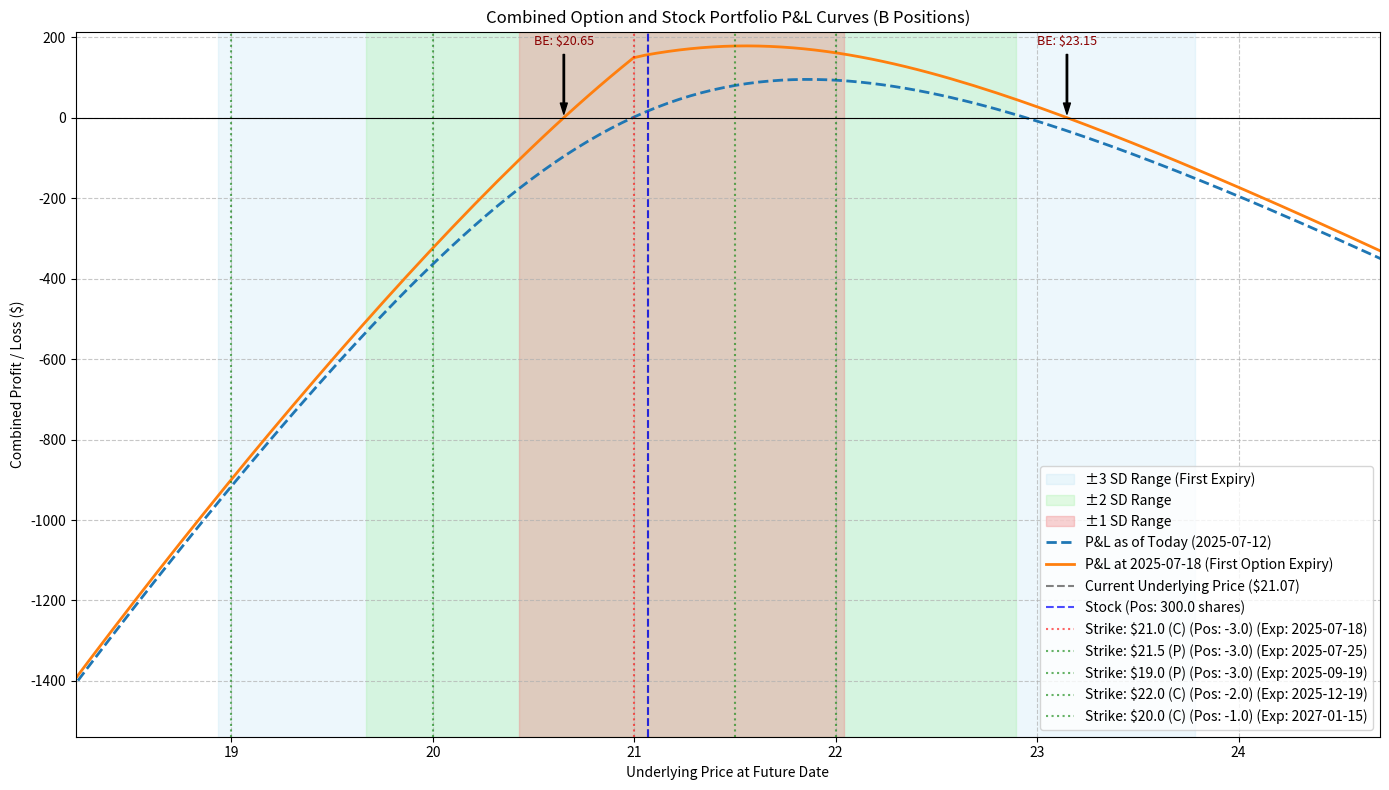

Write the Python code that produced this figure.
import os
import math
import numpy as np
import matplotlib.pyplot as plt
import datetime
from scipy.stats import norm
import logging
from typing import List, Dict, Any, Optional, Union, Tuple

# Configure logging for the script
logging.basicConfig(level=logging.INFO, format='%(asctime)s - %(levelname)s - %(message)s')

# --- Configuration Constants ---
CONFIG = {
    "DAYS_IN_YEAR": 365.25,
    "DEFAULT_OPTION_MULTIPLIER": 100,
    "DEFAULT_RISK_FREE_RATE": 0.05
}

# --- Helper Function to Clean Data ---
def clean(val: Any, is_percentage: bool = False) -> Optional[float]:
    """
    Cleans and converts a value to float.
    Handles None, empty strings, and NaN values, returning None if conversion fails.
    Converts percentage values (e.g., "29.64%" or 29.64) to decimal floats if is_percentage=True.
    """
    if val is None or (isinstance(val, str) and val.strip() == ''):
        return None
    
    if isinstance(val, float) and math.isnan(val):
        return None

    try:
        if isinstance(val, str):
            val = val.replace('%', '').strip()
        value = float(val)
        if is_percentage:
            value /= 100.0
        return value
    except (ValueError, TypeError):
        return None

# --- Black-Scholes Option Pricing Model (Vectorized) ---
def black_scholes_vectorized(S: Union[float, np.ndarray], K: float, T: float, r: float, sigma: float, option_type: str) -> Union[float, np.ndarray]:
    """
    Calculates the price of a European option using the Black-Scholes model,
    supporting vectorized S (underlying price).
    """
    if T <= 0:
        if option_type.lower() in ['call', 'c']:
            return np.maximum(0, S - K) if isinstance(S, np.ndarray) else max(0, S - K)
        else: # put
            return np.maximum(0, K - S) if isinstance(S, np.ndarray) else max(0, K - S)

    if sigma <= 0:
        return np.zeros_like(S) if isinstance(S, np.ndarray) else 0.0

    S_val = np.array(S) if isinstance(S, np.ndarray) else S
    K_val = np.array(K) if isinstance(S, np.ndarray) else K

    d1 = (np.log(S_val / K_val) + (r + 0.5 * sigma**2) * T) / (sigma * np.sqrt(T))
    d2 = d1 - sigma * np.sqrt(T)

    if option_type.lower() in ['call', 'c']:
        price = S_val * norm.cdf(d1) - K_val * math.exp(-r * T) * norm.cdf(d2)
    elif option_type.lower() in ['put', 'p']:
        price = K_val * math.exp(-r * T) * norm.cdf(-d2) - S_val * norm.cdf(-d1)
    else:
        raise ValueError("option_type must be 'call', 'put', 'C', or 'P'")
    return price

# --- Function to Calculate P&L for a Single Option at a Future Date ---
def calculate_single_option_pnl_curve(
    hypothetical_underlying_prices: np.ndarray,
    initial_underlying_price: float,
    strike_price: float,
    expiration_date_obj: datetime.datetime,
    current_date_obj: datetime.datetime,
    target_date_obj: datetime.datetime,
    implied_volatility: float,
    risk_free_rate: float,
    option_type: str,
    num_contracts: float,
    multiplier: float = CONFIG["DEFAULT_OPTION_MULTIPLIER"]
) -> Tuple[np.ndarray, float]:
    """Calculates the P&L curve for a single option at a specified target date."""
    T_initial = (expiration_date_obj - current_date_obj).days / CONFIG["DAYS_IN_YEAR"]
    T_target = (expiration_date_obj - target_date_obj).days / CONFIG["DAYS_IN_YEAR"]

    if T_initial < 0: T_initial = 0.0
    if T_target < 0: T_target = 0.0

    initial_option_price = black_scholes_vectorized(initial_underlying_price, strike_price, T_initial, risk_free_rate, implied_volatility, option_type)
    
    future_option_prices = black_scholes_vectorized(hypothetical_underlying_prices, strike_price, T_target, risk_free_rate, implied_volatility, option_type)
    
    pnl_values = (future_option_prices - initial_option_price) * num_contracts * multiplier

    return pnl_values, initial_option_price * num_contracts * multiplier

# --- Function to Calculate P&L for a Stock Position ---
def calculate_stock_pnl_curve(
    hypothetical_underlying_prices: np.ndarray,
    initial_stock_price: float,
    num_shares: float
) -> Tuple[np.ndarray, float]:
    """Calculates the P&L curve for a stock position."""
    pnl_values = (hypothetical_underlying_prices - initial_stock_price) * num_shares
    return pnl_values, initial_stock_price * num_shares

# --- Main function to generate the risk curve ---
def generate_risk_curve(
    selected_symbol: str,
    portfolio_data: List[Dict[str, Any]],
    analysis_date_str: Optional[str] = None,
    risk_free_rate: float = CONFIG["DEFAULT_RISK_FREE_RATE"],
    output_dir: str = "/tmp" # Changed output_dir to /tmp for Render.com
) -> str:
    """
    Generates and saves the combined option and stock risk curve for a given symbol.
    """
    logging.info(f"--- Generating Risk Curve for {selected_symbol} ---")

    if analysis_date_str:
        analysis_current_date_obj = datetime.datetime.strptime(analysis_date_str, '%Y-%m-%d')
    else:
        # For Render.com, datetime.datetime.now() is appropriate for current date.
        # For local testing, if you want consistent output with test_portfolio_data,
        # you'll need to set analysis_date_str in the __main__ block.
        analysis_current_date_obj = datetime.datetime.now()
    analysis_current_date_str = analysis_current_date_obj.strftime('%Y-%m-%d')

    parsed_portfolio_data = []
    required_base_keys = ['Symbol', 'Security Type', 'Position', 'Underlying Close', 'Date']
    required_opt_keys = ['Expiry', 'Strike', 'Right', 'IV (%)']

    for i, record in enumerate(portfolio_data):
        if not all(key in record for key in required_base_keys):
            logging.warning(f"Skipping record {i+1} ({record.get('Local Symbol', 'N/A')}) due to missing essential base keys.")
            continue

        symbol_from_record = str(record.get('Symbol', '')).strip().upper()
        sec_type = str(record.get('Security Type', '')).strip().upper()

        if symbol_from_record != selected_symbol.upper():
            continue

        try:
            date_str_raw = str(record.get('Date', ''))
            pos_current_date_obj = datetime.datetime.strptime(date_str_raw, '%Y-%m-%d')

            item = {
                "local_symbol": str(record.get('Local Symbol', '')),
                "symbol": symbol_from_record,
                "sec_type": sec_type,
                "current_underlying_price": clean(record.get('Underlying Close')),
                "position": clean(record.get('Position')),
                "current_date_str": pos_current_date_obj.strftime('%Y-%m-%d')
            }

            if sec_type == 'OPT':
                if not all(key in record for key in required_opt_keys):
                    logging.warning(f"Skipping option record {i+1} ({record.get('Local Symbol', 'N/A')}) due to missing essential option keys.")
                    continue

                expiry_str_raw = str(record.get('Expiry', ''))
                exp_date_obj = datetime.datetime.strptime(expiry_str_raw, '%Y%m%d')

                # Use the clean function, which now handles is_percentage=True implicitly if '%' is in string
                implied_vol = clean(record.get('IV (%)'), is_percentage=True) 
                if implied_vol is None:
                    logging.warning(f"Skipping option {record.get('Local Symbol', 'N/A')}: Invalid implied volatility.")
                    continue

                item.update({
                    "strike_price": clean(record.get('Strike')),
                    "expiration_date_str": exp_date_obj.strftime('%Y-%m-%d'),
                    "implied_volatility": implied_vol,
                    "risk_free_rate": risk_free_rate,
                    "option_type": str(record.get('Right', '')).lower(),
                    "multiplier": clean(record.get('Multiplier')) if record.get('Multiplier') is not None else CONFIG["DEFAULT_OPTION_MULTIPLIER"]
                })
                item["future_date_str"] = (exp_date_obj - datetime.timedelta(days=1)).strftime('%Y-%m-%d')
                logging.info(f"Parsed option {item['local_symbol']}: IV = {item['implied_volatility']}")

            elif sec_type == 'STK':
                initial_price = clean(record.get('Underlying Close'))
                if initial_price is None or initial_price == 0.0:
                    initial_price = clean(record.get('Option Close'))
                
                if initial_price is None or initial_price == 0.0:
                    raise ValueError("Stock initial price (Underlying Close or Option Close) is missing or zero.")

                item.update({
                    "initial_stock_price": initial_price,
                    "num_shares": clean(record.get('Position'))
                })
            
            if item["current_underlying_price"] is None:
                raise ValueError("Current underlying price is missing for this position.")

            parsed_portfolio_data.append(item)

        except ValueError as ve:
            logging.error(f"Error parsing data for record ({record.get('Local Symbol', 'N/A')}) at index {i+1}: {ve}. Skipping record.")
        except Exception as ex:
            logging.exception(f"An unexpected error occurred during parsing record ({record.get('Local Symbol', 'N/A')}) at index {i+1}.")

    if not parsed_portfolio_data:
        raise ValueError(f"No valid positions found for symbol '{selected_symbol}' after parsing.")

    first_option_expiration_date_obj = None
    first_option_sigma_for_sd = None
    initial_underlying_price_for_sd = None
    first_option_strike_price = None
    first_option_expiration_date_str_raw = None

    options_only_in_filtered = [item for item in parsed_portfolio_data if item["sec_type"] == "OPT"]
    if options_only_in_filtered:
        options_only_in_filtered.sort(key=lambda x: datetime.datetime.strptime(x["expiration_date_str"], '%Y-%m-%d'))
        first_option_to_expire = options_only_in_filtered[0]
        
        first_option_expiration_date_str_raw = first_option_to_expire["expiration_date_str"]
        first_option_expiration_date_obj = datetime.datetime.strptime(first_option_expiration_date_str_raw, '%Y-%m-%d')
        first_option_sigma_for_sd = first_option_to_expire["implied_volatility"]
        initial_underlying_price_for_sd = first_option_to_expire["current_underlying_price"]
        first_option_strike_price = first_option_to_expire["strike_price"]
        logging.info(f"First option for SD: {first_option_to_expire['local_symbol']}, IV = {first_option_sigma_for_sd}, Price = {initial_underlying_price_for_sd}")

    if first_option_expiration_date_obj is None:
        logging.warning(f"No option found for '{selected_symbol}'. Only plotting 'as of today'. SD shading will not be applied.")
        # If no options, set a dummy future expiry far out for 'first expiry' curve, though it won't be used for SD calculations.
        # The 'P&L at first option expiry' curve will just default to the 'as of today' curve if no options exist to define a future expiry.
        first_option_expiration_date_obj = analysis_current_date_obj + datetime.timedelta(days=CONFIG["DAYS_IN_YEAR"] * 10)
        first_option_expiration_date_str_raw = first_option_expiration_date_obj.strftime('%Y-%m-%d')

    all_current_prices = [item["current_underlying_price"] for item in parsed_portfolio_data]
    all_strike_prices = [item["strike_price"] for item in parsed_portfolio_data if item["sec_type"] == "OPT"]

    valid_current_prices = [p for p in all_current_prices if p is not None and p > 0]
    valid_strike_prices = [p for p in all_strike_prices if p is not None and p > 0]

    if not valid_current_prices and not valid_strike_prices:
        raise ValueError(f"No valid price data found to determine plot range for symbol '{selected_symbol}'.")

    if not valid_strike_prices:
        overall_price_range_min = min(valid_current_prices) * 0.8
        overall_price_range_max = max(valid_current_prices) * 1.2
    else:
        all_valid_prices = valid_current_prices + valid_strike_prices
        overall_price_range_min = min(all_valid_prices) * 0.8
        overall_price_range_max = max(all_valid_prices) * 1.2

    if overall_price_range_min <= 0:
        overall_price_range_min = 0.1 * overall_price_range_max

    hypothetical_underlying_prices = np.linspace(overall_price_range_min, overall_price_range_max, 200)

    combined_pnl_as_of_today = np.zeros_like(hypothetical_underlying_prices)
    combined_pnl_at_first_option_expiry = np.zeros_like(hypothetical_underlying_prices)
    
    total_initial_cost_at_analysis_start = 0

    logging.info(f"Calculating P&L for '{selected_symbol}' positions (Analysis Date: {analysis_current_date_str})...")

    for i, position_params in enumerate(parsed_portfolio_data):
        try:
            position_current_date_obj = datetime.datetime.strptime(position_params["current_date_str"], '%Y-%m-%d')

            if position_params["sec_type"] == "OPT":
                expiration_date_obj = datetime.datetime.strptime(position_params["expiration_date_str"], '%Y-%m-%d')
                
                if analysis_current_date_obj > expiration_date_obj:
                    logging.info(f"Skipping Option {i+1} ({position_params['local_symbol']}): Analysis date is past its expiration.")
                    continue

                if any(x is None for x in [position_params["strike_price"], position_params["implied_volatility"], position_params["position"]]):
                    logging.warning(f"Skipping option {position_params['local_symbol']}: Missing strike, IV, or position.")
                    continue
                if position_params["option_type"] not in ["call", "put", "c", "p"]:
                    logging.warning(f"Skipping option {position_params['local_symbol']}: Invalid option type {position_params['option_type']}.")
                    continue

                pnl_today, initial_cost_today = calculate_single_option_pnl_curve(
                    hypothetical_underlying_prices,
                    position_params["current_underlying_price"],
                    position_params["strike_price"],
                    expiration_date_obj,
                    position_current_date_obj,
                    analysis_current_date_obj,
                    position_params["implied_volatility"],
                    position_params["risk_free_rate"],
                    position_params["option_type"],
                    position_params["position"],
                    position_params["multiplier"]
                )
                combined_pnl_as_of_today += pnl_today
                total_initial_cost_at_analysis_start += initial_cost_today

                if first_option_expiration_date_obj <= expiration_date_obj: # Only include options that haven't expired by the first expiry date
                    pnl_first_expiry, _ = calculate_single_option_pnl_curve(
                        hypothetical_underlying_prices,
                        position_params["current_underlying_price"],
                        position_params["strike_price"],
                        expiration_date_obj,
                        position_current_date_obj,
                        first_option_expiration_date_obj,
                        position_params["implied_volatility"],
                        position_params["risk_free_rate"],
                        position_params["option_type"],
                        position_params["position"],
                        position_params["multiplier"]
                    )
                    combined_pnl_at_first_option_expiry += pnl_first_expiry
                else:
                    logging.info(f"  - Option {i+1} ({position_params['local_symbol']}): Will be expired by {first_option_expiration_date_str_raw}, not included in that curve.")

                logging.info(f"  - Option {i+1} ({position_params['local_symbol']}): P&L calculated for both curves.")

            elif position_params["sec_type"] == "STK":
                if position_params["initial_stock_price"] is None or position_params["position"] is None:
                    logging.warning(f"Skipping stock {position_params['local_symbol']}: Missing initial price or position.")
                    continue

                pnl_stock, initial_cost_stock = calculate_stock_pnl_curve(
                    hypothetical_underlying_prices,
                    position_params["initial_stock_price"],
                    position_params["position"]
                )
                combined_pnl_as_of_today += pnl_stock
                combined_pnl_at_first_option_expiry += pnl_stock
                total_initial_cost_at_analysis_start += initial_cost_stock
                logging.info(f"  - Stock {i+1} ({position_params['local_symbol']}): P&L calculated for both curves.")

            else:
                logging.warning(f"Unknown security type for {position_params['local_symbol']}. Skipping.")

        except KeyError as ke:
            logging.error(f"Error processing position {i+1} ({position_params.get('local_symbol', 'N/A')}) due to missing key: {ke}. Check sheet headers.")
        except ValueError as ve:
            logging.error(f"Error processing position {i+1} ({position_params.get('local_symbol', 'N/A')}) due to data type conversion: {ve}. Check data format in sheet.")
        except Exception as e:
            logging.exception(f"An unexpected error occurred for position {i+1} ({position_params.get('local_symbol', 'N/A')}): {e}")

    logging.info(f"\nTotal Initial Cost of Portfolio (at {analysis_current_date_str}): ${total_initial_cost_at_analysis_start:.2f}\n")

    os.makedirs(output_dir, exist_ok=True)
    output_image_filename = f"{selected_symbol}_risk_curve_{analysis_current_date_obj.strftime('%Y%m%d_%H%M%S')}.png"
    output_image_filepath = os.path.join(output_dir, output_image_filename)

    plt.figure(figsize=(14, 8))
    
    # Initialize effective X-axis limits based on the initial linspace range
    effective_x_min = overall_price_range_min
    effective_x_max = overall_price_range_max

    if first_option_expiration_date_obj and first_option_sigma_for_sd is not None and initial_underlying_price_for_sd is not None and options_only_in_filtered:
        T_sd = (first_option_expiration_date_obj - analysis_current_date_obj).days / CONFIG["DAYS_IN_YEAR"]
        if T_sd > 0 and first_option_sigma_for_sd > 0:
            log_return_sd = first_option_sigma_for_sd * math.sqrt(T_sd)

            lower_4sd = initial_underlying_price_for_sd * math.exp(-4 * log_return_sd)
            upper_4sd = initial_underlying_price_for_sd * math.exp(4 * log_return_sd)
            lower_3sd = initial_underlying_price_for_sd * math.exp(-3 * log_return_sd)
            upper_3sd = initial_underlying_price_for_sd * math.exp(3 * log_return_sd)
            lower_2sd = initial_underlying_price_for_sd * math.exp(-2 * log_return_sd)
            upper_2sd = initial_underlying_price_for_sd * math.exp(2 * log_return_sd)
            lower_1sd = initial_underlying_price_for_sd * math.exp(-1 * log_return_sd)
            upper_1sd = initial_underlying_price_for_sd * math.exp(1 * log_return_sd)

            plt.axvspan(lower_3sd, upper_3sd, color='skyblue', alpha=0.15, label='±3 SD Range (First Expiry)')
            plt.axvspan(lower_2sd, upper_2sd, color='lightgreen', alpha=0.25, label='±2 SD Range')
            plt.axvspan(lower_1sd, upper_1sd, color='lightcoral', alpha=0.35, label='±1 SD Range')
            logging.info(f"SD Ranges calculated and added based on first option expiry ({first_option_expiration_date_str_raw}).")
            logging.info(f"    1 SD Range: ${lower_1sd:.2f} - ${upper_1sd:.2f}")
            logging.info(f"    2 SD Range: ${lower_2sd:.2f} - ${upper_2sd:.2f}")
            logging.info(f"    3 SD Range: ${lower_3sd:.2f} - ${upper_3sd:.2f}")
            logging.info(f"    4 SD Range: ${lower_4sd:.2f} - ${upper_4sd:.2f}")
            
            # Apply 4 SD limit to X-axis
            plt.xlim(lower_4sd, upper_4sd)
            effective_x_min = lower_4sd # Update effective X-axis limits for Y-axis calculation
            effective_x_max = upper_4sd # Update effective X-axis limits for Y-axis calculation
        else:
            logging.warning("Cannot calculate SD ranges. First option expired or has zero volatility.")

    colors = plt.get_cmap('tab10')(np.linspace(0, 1, 10))

    plt.plot(hypothetical_underlying_prices, combined_pnl_as_of_today, label=f'P&L as of Today ({analysis_current_date_str})', color=colors[0], linestyle='--', linewidth=2)
    
    if first_option_expiration_date_obj > analysis_current_date_obj and options_only_in_filtered:
        plt.plot(hypothetical_underlying_prices, combined_pnl_at_first_option_expiry, label=f'P&L at {first_option_expiration_date_str_raw} (First Option Expiry)', color=colors[1], linestyle='-', linewidth=2)

    # --- Start of Modified Y-axis Range Logic ---
    # Filter the P&L arrays to only include values within the effective X-axis range
    mask = (hypothetical_underlying_prices >= effective_x_min) & \
           (hypothetical_underlying_prices <= effective_x_max)

    filtered_pnl_as_of_today = combined_pnl_as_of_today[mask]
    filtered_pnl_at_first_option_expiry = combined_pnl_at_first_option_expiry[mask]

    # Calculate pnl_min and pnl_max from the filtered P&L values
    pnl_values_to_consider = []
    if filtered_pnl_as_of_today.size > 0:
        pnl_values_to_consider.extend(filtered_pnl_as_of_today.tolist())
    if filtered_pnl_at_first_option_expiry.size > 0 and first_option_expiration_date_obj > analysis_current_date_obj and options_only_in_filtered:
        # Only consider the second curve if it's actually plotted
        pnl_values_to_consider.extend(filtered_pnl_at_first_option_expiry.tolist())
        
    if pnl_values_to_consider: # Check if the list is not empty
        pnl_min = min(pnl_values_to_consider)
        pnl_max = max(pnl_values_to_consider)
    else:
        # Fallback to the full P&L range if no data within the specified X-axis range (unlikely with current setup)
        logging.warning("No P&L data found within the calculated X-axis range for Y-axis limits. Using full range.")
        pnl_min = np.min(combined_pnl_as_of_today)
        pnl_max = np.max(combined_pnl_as_of_today)
        if options_only_in_filtered and first_option_expiration_date_obj > analysis_current_date_obj:
            pnl_min = min(pnl_min, np.min(combined_pnl_at_first_option_expiry))
            pnl_max = max(pnl_max, np.max(combined_pnl_at_first_option_expiry))

    y_buffer_min = 0.1 * abs(pnl_min) if pnl_min < 0 else 0.1 * pnl_min
    y_buffer_max = 0.2 * abs(pnl_max) if pnl_max > 0 else 0.2 * pnl_max # Increased top buffer to 20%
    plt.ylim(pnl_min - y_buffer_min, pnl_max + y_buffer_max)
    # --- End of Modified Y-axis Range Logic ---


    initial_S_ref = parsed_portfolio_data[0]["current_underlying_price"]
    plt.axvline(x=initial_S_ref, color='gray', linestyle='--', label=f'Current Underlying Price (${initial_S_ref})')

    # --- Start of Modified Breakeven Annotation Logic (based on First Option Expiry) ---
    # Find zero crossings based on the 'P&L at First Option Expiry' curve
    # Ensure this curve is actually being plotted (i.e., there are options and the expiry is in the future)
    if first_option_expiration_date_obj > analysis_current_date_obj and options_only_in_filtered:
        # Re-filter hypothetical_underlying_prices and combined_pnl_at_first_option_expiry for breakeven calculations
        # to ensure breakevens are within the displayed X-axis range
        plot_hypothetical_underlying_prices_for_be = hypothetical_underlying_prices[mask]
        plot_combined_pnl_at_first_option_expiry_for_be = combined_pnl_at_first_option_expiry[mask]

        zero_crossings_indices = np.where(np.diff(np.sign(plot_combined_pnl_at_first_option_expiry_for_be)))[0]

        for idx in zero_crossings_indices:
            x1, y1 = plot_hypothetical_underlying_prices_for_be[idx], plot_combined_pnl_at_first_option_expiry_for_be[idx]
            x2, y2 = plot_hypothetical_underlying_prices_for_be[idx + 1], plot_combined_pnl_at_first_option_expiry_for_be[idx + 1]

            if (y2 - y1) != 0:
                breakeven_price = x1 - y1 * (x2 - x1) / (y2 - y1)
                offset_y = 50  # Fixed upward offset for annotation

                plt.annotate(f'BE: ${breakeven_price:.2f}',
                             xy=(breakeven_price, 0),
                             xytext=(0, offset_y), # Use offset from xy point
                             textcoords="offset points",
                             arrowprops=dict(facecolor='black', shrink=0.05, width=1, headwidth=5, headlength=8),
                             fontsize=9, color='darkred',
                             ha='center', va='bottom') # Align text above arrow
    else:
        logging.info("No 'P&L at First Option Expiry' curve available or relevant for breakeven annotations.")
    # --- End of Modified Breakeven Annotation Logic ---


    # Plot strike price and stock lines
    for item in parsed_portfolio_data:
        # Check if the strike/price falls within the plotted X-axis range before drawing the line
        if item["sec_type"] == "OPT":
            if item["strike_price"] is not None and \
               effective_x_min <= item["strike_price"] <= effective_x_max: # For option strike price
                is_first_expiring_option = (
                    item["strike_price"] == first_option_strike_price and
                    item["expiration_date_str"] == first_option_expiration_date_str_raw
                )
                line_color = 'red' if is_first_expiring_option else 'green'

                label_text = f'Strike: ${item["strike_price"]} ({item["option_type"].upper()}) (Pos: {item["position"]}) (Exp: {item["expiration_date_str"]})'
                # Check if label already exists to avoid duplicate legend entries for identical strikes
                if label_text not in plt.gca().get_legend_handles_labels()[1]:
                    plt.axvline(x=item["strike_price"], color=line_color, linestyle=':', alpha=0.6, label=label_text)
                else:
                    plt.axvline(x=item["strike_price"], color=line_color, linestyle=':', alpha=0.6)
        elif item["sec_type"] == "STK":
            # For stock, check its initial price against the effective X-axis range
            if item["initial_stock_price"] is not None and \
               effective_x_min <= item["initial_stock_price"] <= effective_x_max:
                label_text = f'Stock (Pos: {item["position"]} shares)'
                if label_text not in plt.gca().get_legend_handles_labels()[1]:
                    plt.axvline(x=item["initial_stock_price"], color='blue', linestyle='--', alpha=0.7, label=label_text)
                else:
                    plt.axvline(x=item["initial_stock_price"], color='blue', linestyle='--', alpha=0.7)


    plt.axhline(y=0, color='black', linestyle='-', linewidth=0.8)
    plt.title(f'Combined Option and Stock Portfolio P&L Curves ({selected_symbol} Positions)')
    plt.subplots_adjust(top=0.92)  # Increased top margin to avoid overlap
    plt.xlabel('Underlying Price at Future Date')
    plt.ylabel('Combined Profit / Loss ($)')
    plt.grid(True, linestyle='--', alpha=0.7)
    plt.legend()
    plt.tight_layout()
    
    try:
        plt.savefig(output_image_filepath)
        plt.close()
    except Exception as e:
        logging.error(f"Failed to save plot to {output_image_filepath}: {e}")
        raise

    return output_image_filepath

# --- Local Testing Example ---
if __name__ == "__main__":
    logging.info("--- Running local test of generate_risk_curve function ---")
    
    test_portfolio_data = [
        {
            "Date": "2025-07-12", "Local Symbol": "B", "Symbol": "B", "Expiry": "", "Strike": "", "Right": "", 
            "Currency": "USD", "Exchange": "SMART", "Position": 300, "Security Type": "STK", "Multiplier": 1, 
            "Delta": "", "Gamma": "", "Vega": "", "Theta": "", "IV (%)": "", "Option Close": 21.07, 
            "Underlying Close": 21.07, "Days to Maturity": "", "Market Value": 6363.0, "Intrinsic Value": "", 
            "Time Value": "", "Daily Theta ($)": "", "Effective Shares": 300, "Delta Dollars": 6363
        },
        {
            "Date": "2025-07-12", "Local Symbol": "B 250718C00021000", "Symbol": "B", "Expiry": "20250718", 
            "Strike": 21.0, "Right": "C", "Currency": "USD", "Exchange": "SMART", "Position": -3, 
            "Security Type": "OPT", "Multiplier": 100, "Delta": 0.607, "Gamma": 0.4441, "Vega": 0.0111, 
            "Theta": -0.0259, "IV (%)": 29.64, "Option Close": 0.4, "Underlying Close": 21.22, 
            "Days to Maturity": 6, "Market Value": -141.45, "Intrinsic Value": 66.0, "Time Value": 75.45, 
            "Daily Theta ($)": 7.78, "Effective Shares": -182.11, "Delta Dollars": -3864.37
        },
        {
            "Date": "2025-07-12", "Local Symbol": "B 250725P00021500", "Symbol": "B", "Expiry": "20250725", 
            "Strike": 21.5, "Right": "P", "Currency": "USD", "Exchange": "SMART", "Position": -3, 
            "Security Type": "OPT", "Multiplier": 100, "Delta": -0.5785, "Gamma": 0.3278, "Vega": 0.016, 
            "Theta": -0.0158, "IV (%)": 29.3, "Option Close": 0.73, "Underlying Close": 21.22, 
            "Days to Maturity": 13, "Market Value": -188.8, "Intrinsic Value": 84.0, "Time Value": 104.8, 
            "Daily Theta ($)": 4.75, "Effective Shares": 173.54, "Delta Dollars": 3682.52
        },
        {
            "Date": "2025-07-12", "Local Symbol": "B 250919P00019000", "Symbol": "B", "Expiry": "20250919", 
            "Strike": 19.0, "Right": "P", "Currency": "USD", "Exchange": "SMART", "Position": -3, 
            "Security Type": "OPT", "Multiplier": 100, "Delta": -0.1896, "Gamma": 0.0905, "Vega": 0.0262, 
            "Theta": -0.0056, "IV (%)": 32.6, "Option Close": 0.36, "Underlying Close": 21.22, 
            "Days to Maturity": 69, "Market Value": -100.83, "Intrinsic Value": 0.0, "Time Value": 100.83, 
            "Daily Theta ($)": 1.68, "Effective Shares": 56.87, "Delta Dollars": 1206.78
        },
        {
            "Date": "2025-07-12", "Local Symbol": "B 251219C00022000", "Symbol": "B", "Expiry": "20251219", 
            "Strike": 22.0, "Right": "C", "Currency": "USD", "Exchange": "SMART", "Position": -2, 
            "Security Type": "OPT", "Multiplier": 100, "Delta": 0.4992, "Gamma": 0.0896, "Vega": 0.0563, 
            "Theta": -0.0066, "IV (%)": 31.87, "Option Close": 1.51, "Underlying Close": 21.22, 
            "Days to Maturity": 160, "Market Value": -314.44, "Intrinsic Value": 0.0, "Time Value": 314.44, 
            "Daily Theta ($)": 1.32, "Effective Shares": -99.84, "Delta Dollars": -2118.6
        },
        {
            "Date": "2025-07-12", "Local Symbol": "B 270115C00020000", "Symbol": "B", "Expiry": "20270115", 
            "Strike": 20.0, "Right": "C", "Currency": "USD", "Exchange": "SMART", "Position": -1, 
            "Security Type": "OPT", "Multiplier": 100, "Delta": 0.6739, "Gamma": 0.0432, "Vega": 0.0932, 
            "Theta": -0.0038, "IV (%)": 32.47, "Option Close": 4.46, "Underlying Close": 21.22, 
            "Days to Maturity": 552, "Market Value": -424.07, "Intrinsic Value": 122.0, "Time Value": 302.07, 
            "Daily Theta ($)": 0.38, "Effective Shares": -67.39, "Delta Dollars": -1430.02
        }
    ]

    selected_symbol = "B"
    portfolio_data = test_portfolio_data

    try:
        # Use the specific analysis_date_str from the test data for consistent plotting
        # For production use with Render.com, you would typically remove this if you want it to use the current date
        output_path = generate_risk_curve(selected_symbol=selected_symbol, portfolio_data=portfolio_data, analysis_date_str="2025-07-12")
        logging.info(f"\nRisk curve saved to: {output_path}")
        # Display the image (optional, requires matplotlib backend)
        # This part will not run on Render.com but is useful for local debugging
        img = plt.imread(output_path)
        plt.imshow(img)
        plt.axis('off')
        plt.show()
    except ValueError as e:
        logging.error(f"Error during local test: {e}")
    except Exception as e:
        logging.exception(f"An unexpected error occurred during local test: {e}")
